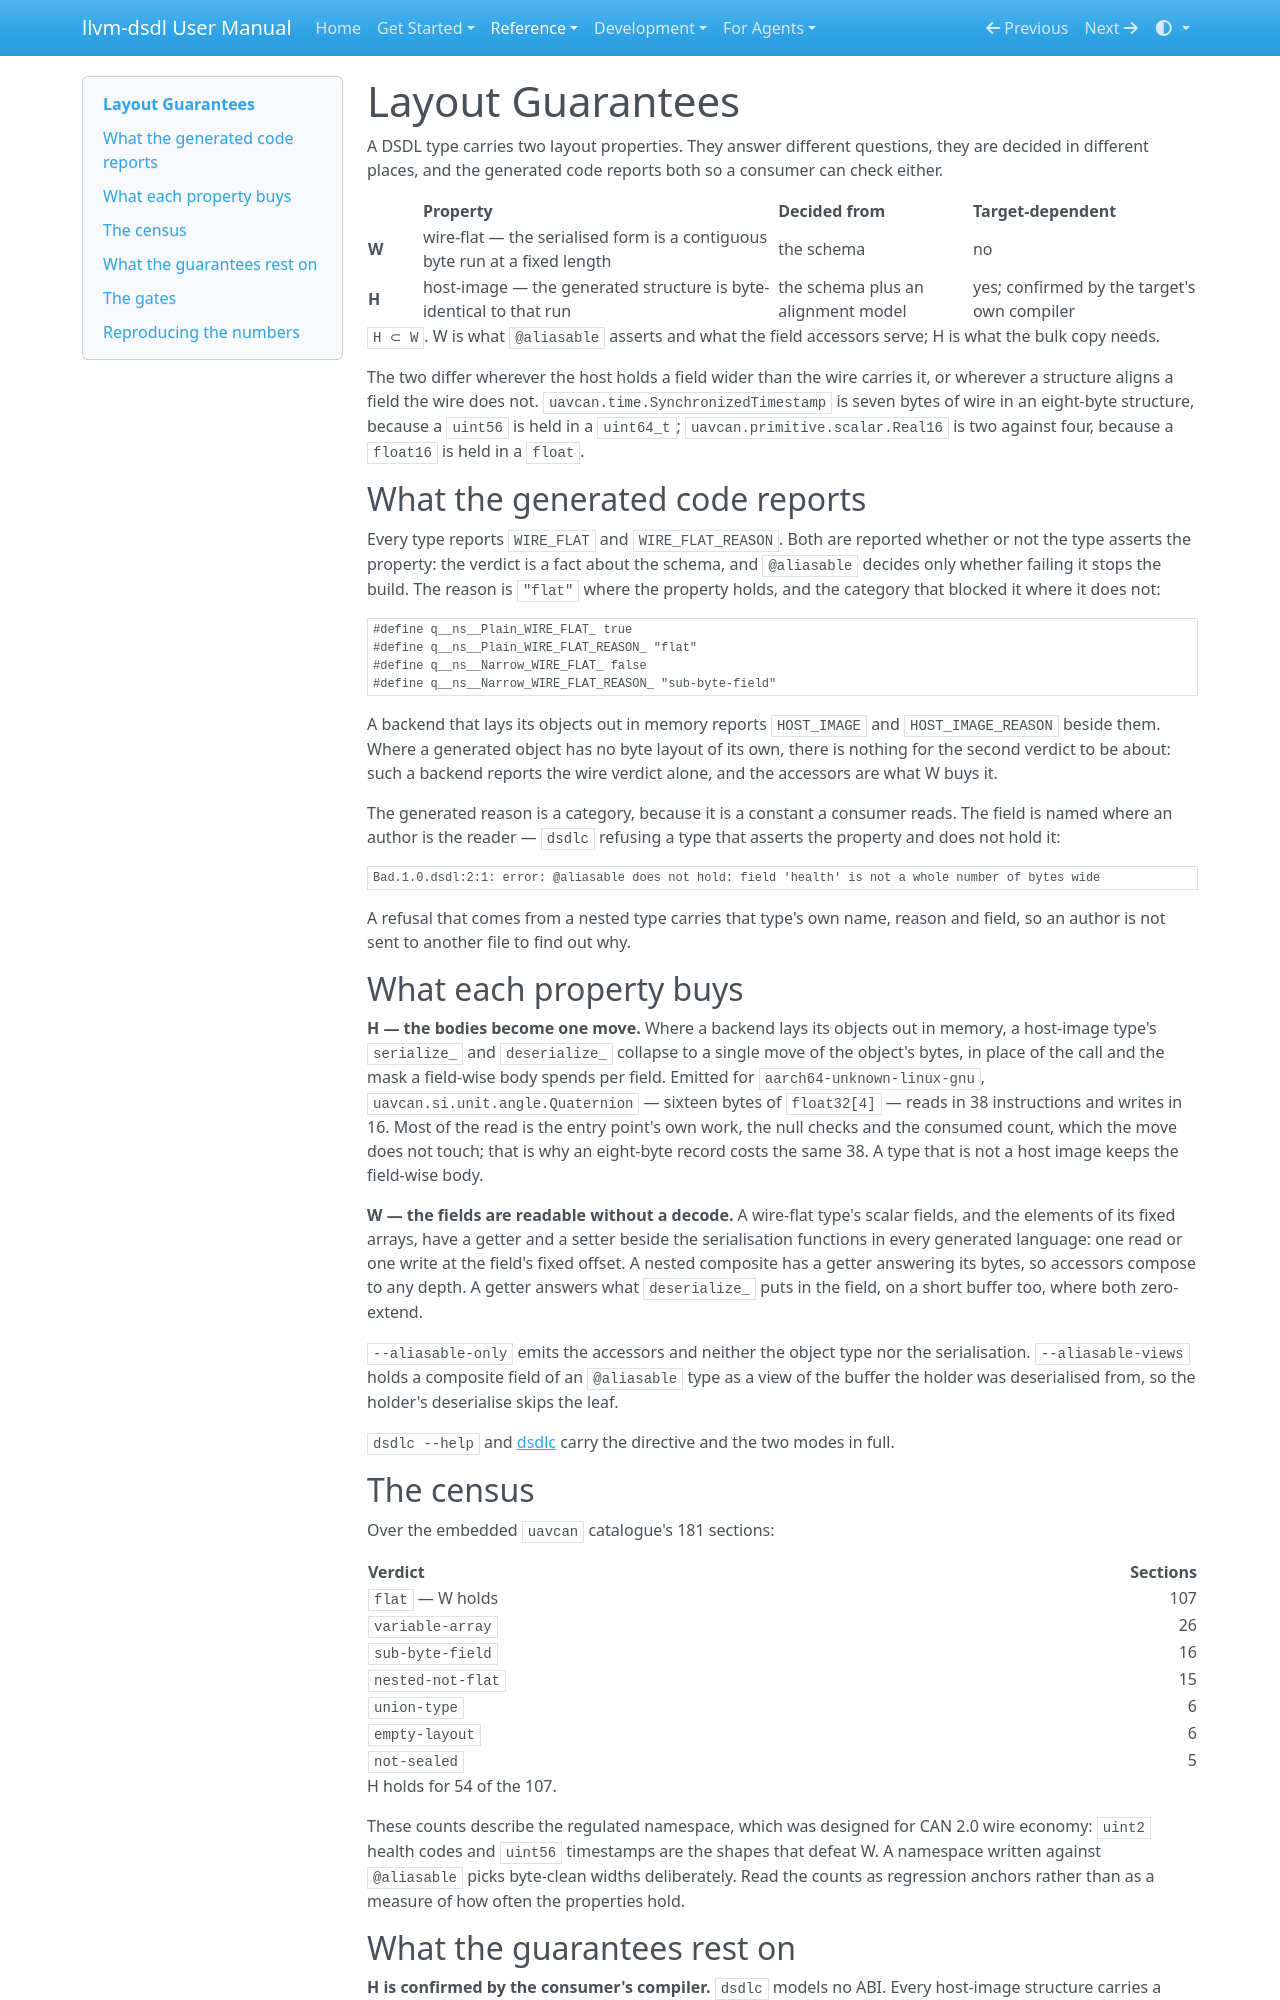

repository: OpenCyphal-Garage/llvm-dsdl · page: reference/guarantees/layout/index.html · generator: mkdocs

# Layout Guarantees

A DSDL type carries two layout properties. They answer different questions, they are decided in
different places, and the generated code reports both so a consumer can check either.

| | Property | Decided from | Target-dependent |
|---|---|---|---|
| **W** | wire-flat — the serialised form is a contiguous byte run at a fixed length | the schema | no |
| **H** | host-image — the generated structure is byte-identical to that run | the schema plus an alignment model | yes; confirmed by the target's own compiler |

`H ⊂ W`. W is what `@aliasable` asserts and what the field accessors serve; H is what the bulk copy
needs.

The two differ wherever the host holds a field wider than the wire carries it, or wherever a
structure aligns a field the wire does not. `uavcan.time.SynchronizedTimestamp` is seven bytes of
wire in an eight-byte structure, because a `uint56` is held in a `uint64_t`;
`uavcan.primitive.scalar.Real16` is two against four, because a `float16` is held in a `float`.

## What the generated code reports

Every type reports `WIRE_FLAT` and `WIRE_FLAT_REASON`. Both are reported whether or not the type
asserts the property: the verdict is a fact about the schema, and `@aliasable` decides only whether
failing it stops the build. The reason is `"flat"` where the property holds, and the category that
blocked it where it does not:

```c
#define q__ns__Plain_WIRE_FLAT_ true
#define q__ns__Plain_WIRE_FLAT_REASON_ "flat"
#define q__ns__Narrow_WIRE_FLAT_ false
#define q__ns__Narrow_WIRE_FLAT_REASON_ "sub-byte-field"
```

A backend that lays its objects out in memory reports `HOST_IMAGE` and `HOST_IMAGE_REASON` beside
them. Where a generated object has no byte layout of its own, there is nothing for the second
verdict to be about: such a backend reports the wire verdict alone, and the accessors are what W
buys it.

The generated reason is a category, because it is a constant a consumer reads. The field is named
where an author is the reader — `dsdlc` refusing a type that asserts the property and does not hold
it:

```
Bad.1.0.dsdl:2:1: error: @aliasable does not hold: field 'health' is not a whole number of bytes wide
```

A refusal that comes from a nested type carries that type's own name, reason and field, so an
author is not sent to another file to find out why.

## What each property buys

**H — the bodies become one move.** Where a backend lays its objects out in memory, a host-image
type's `serialize_` and `deserialize_` collapse to a single move of the object's bytes, in place of
the call and the mask a field-wise body spends per field. Emitted for `aarch64-unknown-linux-gnu`,
`uavcan.si.unit.angle.Quaternion` — sixteen bytes of `float32[4]` — reads in 38 instructions and
writes in 16. Most of the read is the entry point's own work, the null checks and the consumed
count, which the move does not touch; that is why an eight-byte record costs the same 38. A type
that is not a host image keeps the field-wise body.

**W — the fields are readable without a decode.** A wire-flat type's scalar fields, and the elements
of its fixed arrays, have a getter and a setter beside the serialisation functions in every
generated language: one read or one write at the field's fixed offset. A nested composite has a
getter answering its bytes, so accessors compose to any depth. A getter answers what `deserialize_`
puts in the field, on a short buffer too, where both zero-extend.

`--aliasable-only` emits the accessors and neither the object type nor the serialisation.
`--aliasable-views` holds a composite field of an `@aliasable` type as a view of the buffer the
holder was deserialised from, so the holder's deserialise skips the leaf.

`dsdlc --help` and [dsdlc](../commands/dsdlc.md) carry the directive and the two modes in full.

## The census

Over the embedded `uavcan` catalogue's 181 sections:

| Verdict | Sections |
|---|---:|
| `flat` — W holds | 107 |
| `variable-array` | 26 |
| `sub-byte-field` | 16 |
| `nested-not-flat` | 15 |
| `union-type` | 6 |
| `empty-layout` | 6 |
| `not-sealed` | 5 |

H holds for 54 of the 107.

These counts describe the regulated namespace, which was designed for CAN 2.0 wire economy: `uint2`
health codes and `uint56` timestamps are the shapes that defeat W. A namespace written against
`@aliasable` picks byte-clean widths deliberately. Read the counts as regression anchors rather than
as a measure of how often the properties hold.
